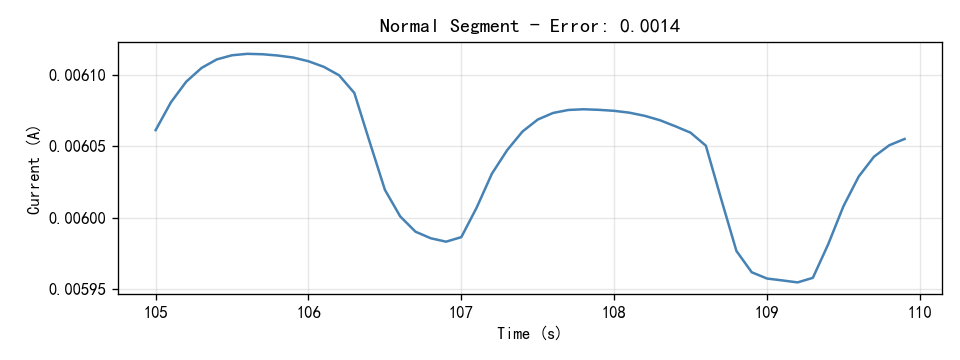

The file beside this chart, header and first rows:
Time(S), Current(A)
105.0, 0.006061
105.1, 0.006081
105.2, 0.006095
105.3, 0.006105
105.4, 0.006111
105.5, 0.006114
105.6, 0.006115
105.7, 0.006114
105.8, 0.006114
105.9, 0.006112
106.0, 0.00611
106.1, 0.006106
106.2, 0.0061
106.3, 0.006087
106.4, 0.006053
106.5, 0.006019
106.6, 0.006001
106.7, 0.00599
106.8, 0.005986
106.9, 0.005983
107.0, 0.005986
107.1, 0.006007
107.2, 0.006031
107.3, 0.006047
107.4, 0.00606
107.5, 0.006069
107.6, 0.006073
107.7, 0.006075
107.8, 0.006076
107.9, 0.006076
108.0, 0.006075
108.1, 0.006073
108.2, 0.006071
108.3, 0.006068
108.4, 0.006064
108.5, 0.006059
108.6, 0.00605
108.7, 0.006013
108.8, 0.005977
108.9, 0.005962
109.0, 0.005957
109.1, 0.005956
109.2, 0.005955
109.3, 0.005958
109.4, 0.005981
109.5, 0.006008
109.6, 0.006029
109.7, 0.006043
109.8, 0.006051
109.9, 0.006055
